Run: headless pygame with SDL's dummy video driver; simulated clock (each Clock.tick advances the game by its frame time, no real sleeping); random seed 0; keys injected as events and as key.get_pressed() state; no mouse input.
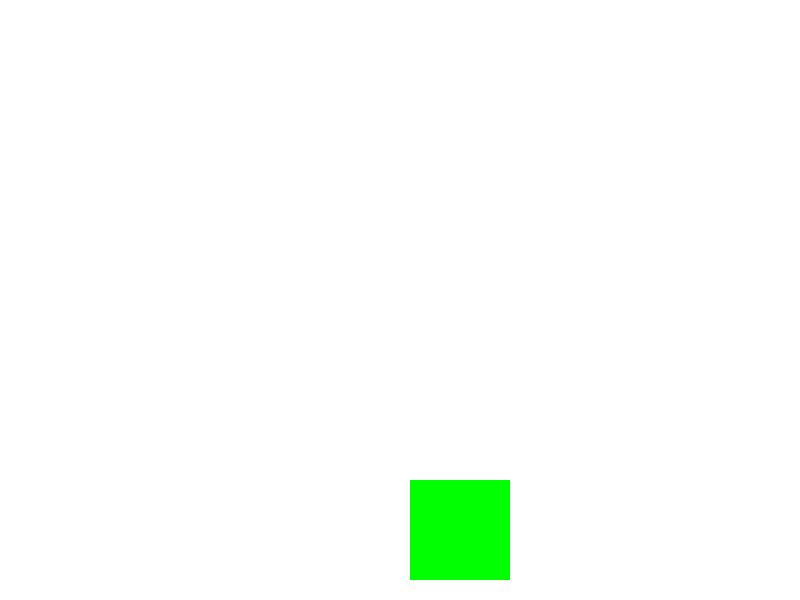
Frame 1 of 4 · flips 1–60 · no input
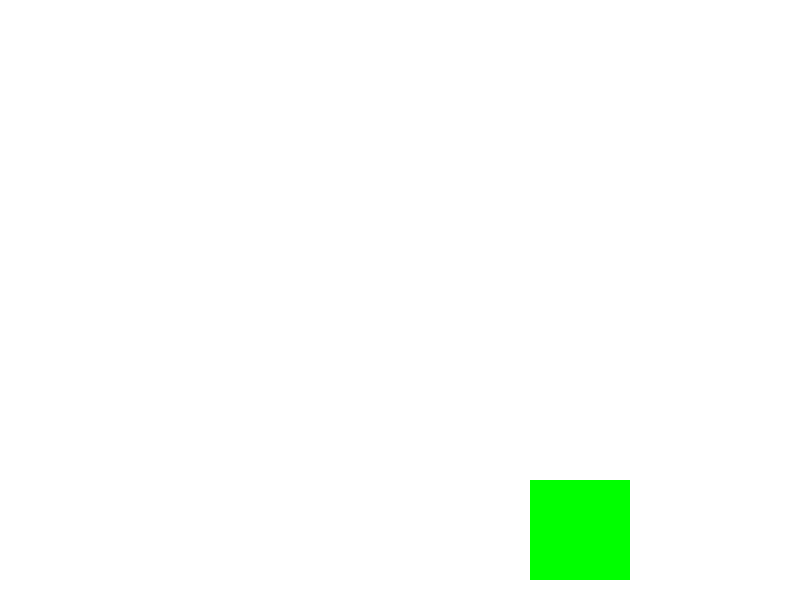
Frame 2 of 4 · flips 61–180 · tapped SPACE, RETURN · held RIGHT (→), D
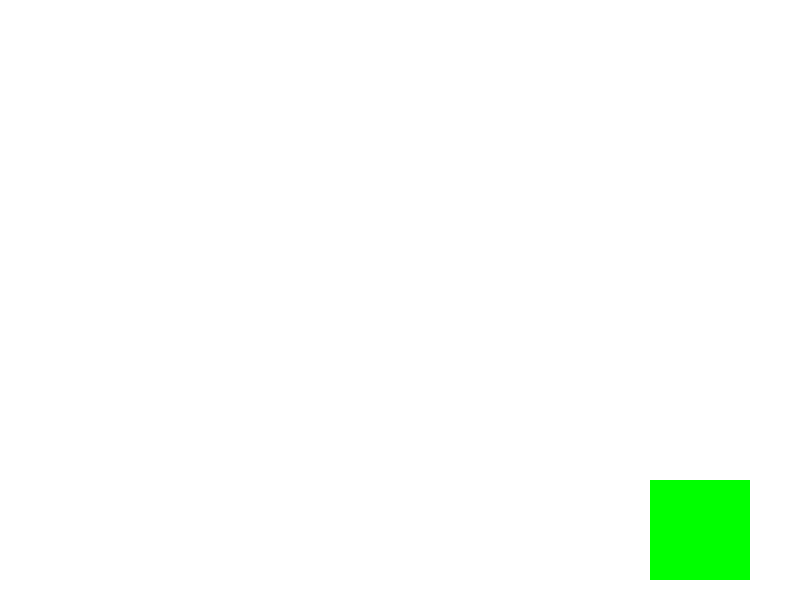
Frame 3 of 4 · flips 181–300 · held DOWN (↓), S
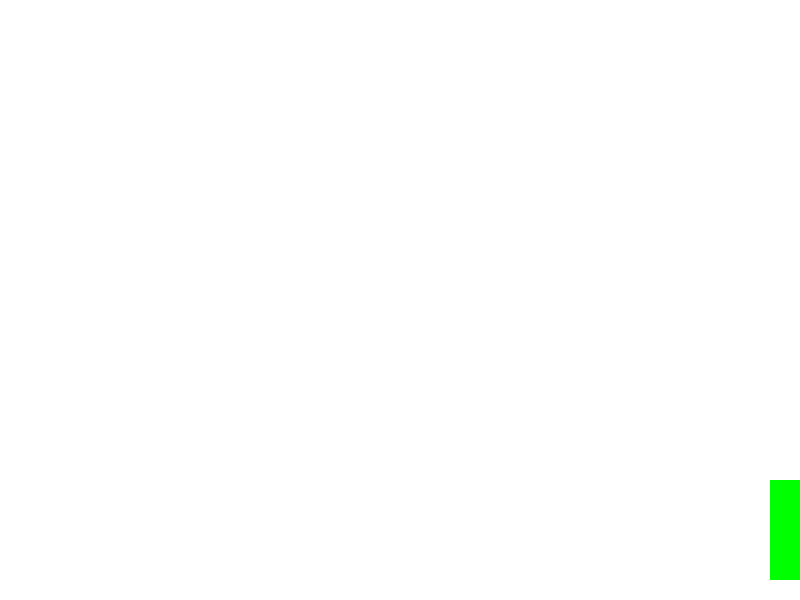
Frame 4 of 4 · flips 301–420 · held LEFT (←), A, UP (↑), W

The pygame program that drew these frames:

import pygame

pygame.init()

WIDTH = 800
HEIGHT = 600
BLACK = (0,0,0)
WHITE = (255,255,255)
RED = (255,0,0)
GREEN = (0,255,0)
BLUE = (0,0,255)
YELLOW = (255,255,0)

coord_x = (WIDTH//2)-50
coord_y = HEIGHT-120

screen = pygame.display.set_mode((WIDTH,HEIGHT))
pygame.display.set_caption("Figuras en movimiento")

running = True
#Bucle principal
while running:
    for event in pygame.event.get():
        if event.type == pygame.QUIT:
            running = False
        if event.type == pygame.KEYDOWN:
            if event.key == pygame.K_ESCAPE:
                running = False

    #Lógica del juego
    coord_x += 1

    if coord_x > WIDTH:
        coord_x = -100

    #Zona de dibujo
    screen.fill(WHITE)

    pygame.draw.rect(screen,GREEN,(coord_x,coord_y,100,100))

    pygame.display.update()

    #Ralentizamos a 3 milisegundos cada vuelta del bucle
    pygame.time.delay(3)
    
pygame.quit()
